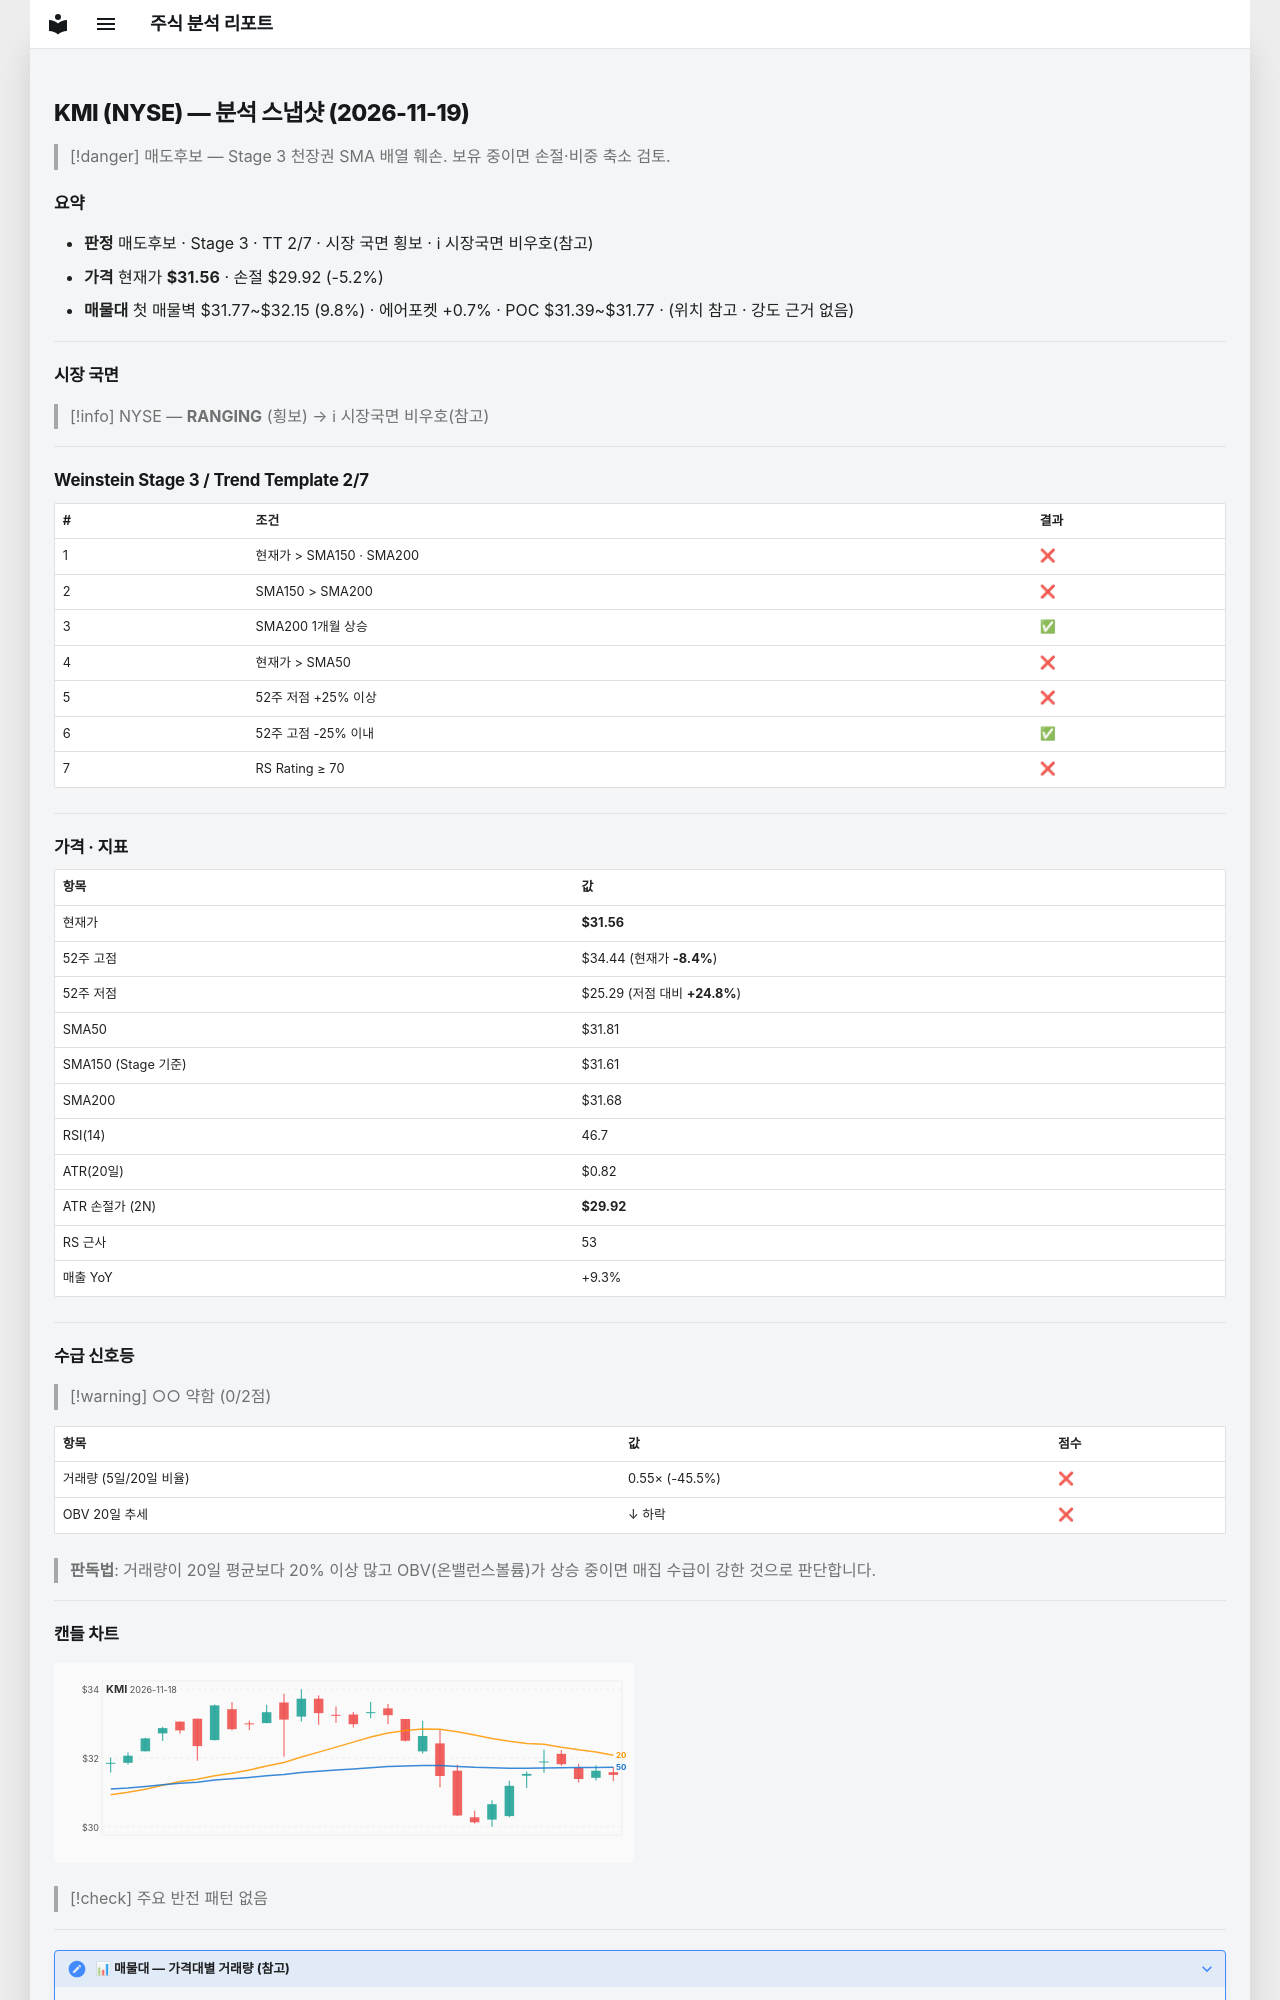

repository: soloandco/stock-reports · page: snapshots/KMI-2026-11-19/index.html · generator: mkdocs

---
type: analysis-snapshot
title: KMI 분석 스냅샷
ticker: KMI
market: NYSE
created: 2026-11-19
updated: 2026-11-19
bar-date: 2026-11-18
verdict: 매도후보
real-rr: 0.74
sma50-gap-pct: -0.8
weekly-position: 저항대아래
weekly-overhead-price: 32.77
weekly-overhead-pct: 3.8
stage: 3
trend-template-score: 2
tt-max: 7
ma-set: sma-50-150-200
price: 31.559999465942383
stop-price: 29.92151803473841
market-regime: RANGING
supply-demand-score: 0/2
supply-demand-label: 약함
status: tracking
tags:
  - stock-agent
  - watchlist
  - KMI
  - analysis
related:
  - "[[analysis-template]]"
---

# KMI (NYSE) — 분석 스냅샷 (2026-11-19)

> [!danger] 매도후보 — Stage 3 천장권
> SMA 배열 훼손. 보유 중이면 손절·비중 축소 검토.

## 요약

- **판정** 매도후보 · Stage 3 · TT 2/7 · 시장 국면 횡보 · ℹ 시장국면 비우호(참고)
- **가격** 현재가 **$31.56** · 손절 $29.92 (-5.2%)
- **매물대** 첫 매물벽 $31.77~$32.15 (9.8%) · 에어포켓 +0.7% · POC $31.39~$31.77 · (위치 참고 · 강도 근거 없음)

---

## 시장 국면

> [!info] NYSE — **RANGING** (횡보) → ℹ 시장국면 비우호(참고)

---

## Weinstein Stage 3 / Trend Template 2/7

| # | 조건 | 결과 |
|---|------|------|
| 1 | 현재가 > SMA150 · SMA200 | ❌ |
| 2 | SMA150 > SMA200 | ❌ |
| 3 | SMA200 1개월 상승 | ✅ |
| 4 | 현재가 > SMA50 | ❌ |
| 5 | 52주 저점 +25% 이상 | ❌ |
| 6 | 52주 고점 -25% 이내 | ✅ |
| 7 | RS Rating ≥ 70 | ❌ |

---

## 가격 · 지표

| 항목 | 값 |
|------|---|
| 현재가 | **$31.56** |
| 52주 고점 | $34.44 (현재가 **-8.4%**) |
| 52주 저점 | $25.29 (저점 대비 **+24.8%**) |
| SMA50 | $31.81 |
| SMA150 (Stage 기준) | $31.61 |
| SMA200 | $31.68 |
| RSI(14) | 46.7 |
| ATR(20일) | $0.82 |
| ATR 손절가 (2N) | **$29.92** |
| RS 근사 | 53 |
| 매출 YoY | +9.3% |

---
## 수급 신호등

> [!warning] ○○ 약함 (0/2점)

| 항목 | 값 | 점수 |
|------|------|------|
| 거래량 (5일/20일 비율) | 0.55× (-45.5%) | ❌ |
| OBV 20일 추세 | ↓ 하락 | ❌ |

> **판독법**: 거래량이 20일 평균보다 20% 이상 많고 OBV(온밸런스볼륨)가 상승 중이면 매집 수급이 강한 것으로 판단합니다.

---
